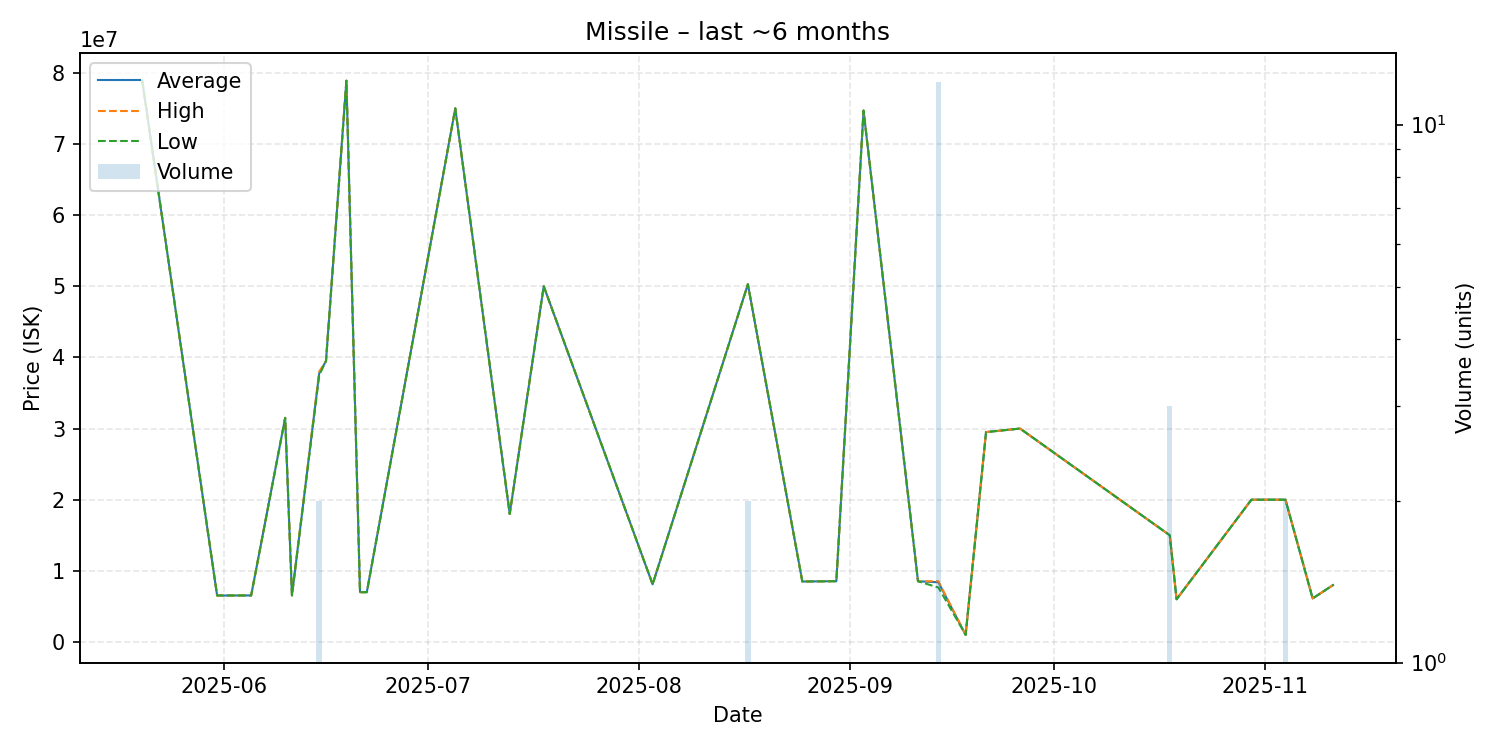

The data file committed next to this chart (first rows):
date, average, highest, lowest, order_count, volume
2025-05-20, 78880000, 78880000, 78880000, 1, 1
2025-05-31, 6533000, 6533000, 6533000, 1, 1
2025-06-05, 6541000, 6541000, 6541000, 1, 1
2025-06-10, 31500000, 31500000, 31500000, 1, 1
2025-06-11, 6547000, 6547000, 6547000, 1, 1
2025-06-15, 37745000, 38000000, 37490000, 2, 2
2025-06-16, 39500000, 39500000, 39500000, 1, 1
2025-06-19, 78890000, 78890000, 78890000, 1, 1
2025-06-21, 7003000, 7003000, 7003000, 1, 1
2025-06-22, 7002000, 7002000, 7002000, 1, 1
2025-07-05, 75000000, 75000000, 75000000, 1, 1
2025-07-13, 18000000, 18000000, 18000000, 1, 1
2025-07-18, 50000000, 50000000, 50000000, 1, 1
2025-08-03, 8106000, 8106000, 8106000, 1, 1
2025-08-17, 50280000, 50280000, 50280000, 2, 2
2025-08-25, 8500000, 8500000, 8500000, 1, 1
2025-08-30, 8546000, 8546000, 8546000, 1, 1
2025-09-03, 74690000, 74690000, 74690000, 1, 1
2025-09-11, 8535000, 8535000, 8535000, 1, 1
2025-09-14, 8388667, 8535000, 7654500, 5, 12
2025-09-18, 1000000, 1000000, 1000000, 1, 1
2025-09-21, 29500000, 29500000, 29500000, 1, 1
2025-09-26, 30000000, 30000000, 30000000, 1, 1
2025-10-18, 15000000, 15000000, 15000000, 1, 3
2025-10-19, 6000000, 6000000, 6000000, 1, 1
2025-10-30, 20000000, 20000000, 20000000, 1, 1
2025-11-03, 20000000, 20000000, 20000000, 1, 1
2025-11-04, 20000000, 20000000, 20000000, 1, 2
2025-11-08, 6123000, 6123000, 6123000, 1, 1
2025-11-11, 8000000, 8000000, 8000000, 1, 1
